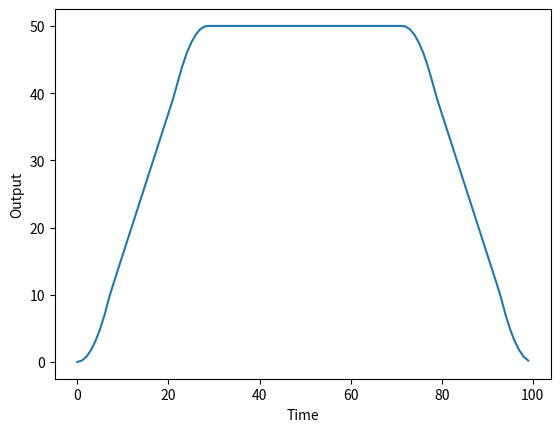

Generate this figure with matplotlib:
import matplotlib.pyplot as plt
import numpy as np

#Replace array.append with return

distance = 10.0
speed = 50.0
array = []
 
for x in np.arange(0.0,distance*1.0, 0.1):
  if 0<=x and x<distance/14.0:
    array.append(((speed/5.0)/(distance/14.0)**2.0)*(x**2.0))
  elif distance/14.0<=x and x<distance*3.0/14.0:
    array.append(((speed*3.0/5.0)/(distance/7.0))*(x-distance/14.0)+speed/5.0)
  elif distance*3.0/14.0<=x and x<distance*2.0/7.0:
    array.append(((speed*4/5.0-speed)/(distance*3.0/14.0-distance*2.0/7.0)**2.0)*(x-distance*2.0/7.0)**2.0+speed)
  elif distance*2.0/7.0<=x and x<distance*5.0/7.0:
    array.append(speed)
  elif distance*5.0/7.0<=x and x<distance*11.0/14.0:
    array.append(((speed*4/5.0-speed)/(distance*11.0/14.0-distance*5.0/7.0)**2.0)*(x-distance*5.0/7.0)**2.0+speed)
  elif distance*11.0/14.0<=x and x<distance*13.0/14.0:
    array.append(-1*((speed*3.0/5.0)/(distance/7.0))*(x-distance*13.0/14.0)+speed/5.0)
  elif distance*13.0/14.0<=x and x<distance:
    array.append(((speed/5.0)/(distance*13.0/14.0-distance)**2.0)*(x-distance)**2.0)


plt.plot(array)
plt.xlabel("Time")
plt.ylabel("Output") 
plt.show()
